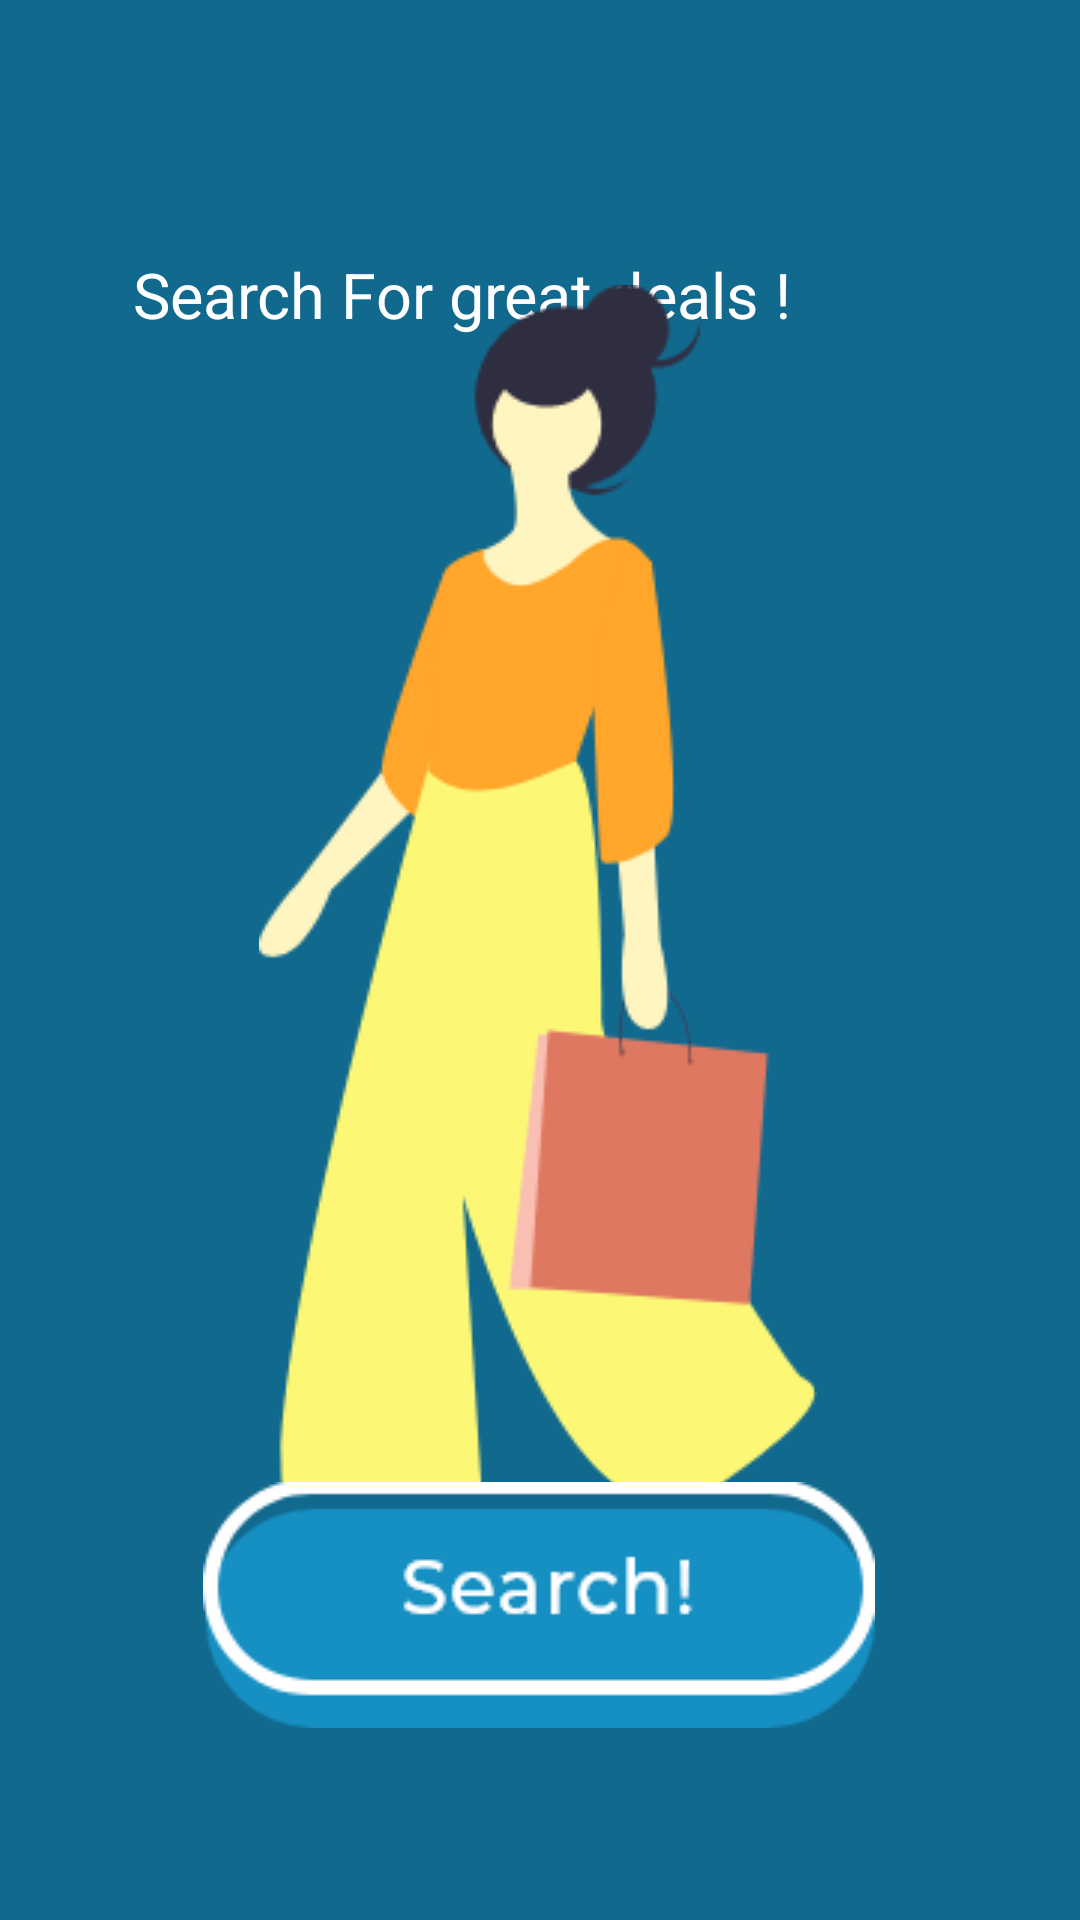

Android layout source for this screen:
<!-- AndroidManifest.xml: application theme Theme.Start -->
<!-- res/layout/activity_main.xml -->
<?xml version="1.0" encoding="utf-8"?>
<androidx.constraintlayout.widget.ConstraintLayout xmlns:android="http://schemas.android.com/apk/res/android"
    xmlns:app="http://schemas.android.com/apk/res-auto"
    xmlns:tools="http://schemas.android.com/tools"
    android:layout_width="match_parent"
    android:background="#11698E"
    android:layout_height="match_parent"
    tools:context=".MainActivity">

    <TextView
        android:id="@+id/textView"
        android:layout_width="wrap_content"
        android:layout_height="wrap_content"
        android:layout_marginTop="84dp"
        android:layout_marginEnd="96dp"
        android:layout_marginRight="96dp"
        android:text="@string/search_for_great_deals"
        android:textColor="#FFFFFF"
        android:textSize="21sp"
        app:layout_constraintEnd_toEndOf="parent"
        app:layout_constraintTop_toTopOf="parent" />

    <ImageView
        android:layout_width="wrap_content"
        android:layout_height="wrap_content"
        android:src="@drawable/front"
        app:layout_constraintBottom_toBottomOf="parent"
        app:layout_constraintEnd_toEndOf="parent"
        app:layout_constraintHorizontal_bias="0.497"
        app:layout_constraintStart_toStartOf="parent"
        app:layout_constraintTop_toTopOf="parent"
        app:layout_constraintVertical_bias="0.428" />

    <ImageButton
        android:id="@+id/begin"
        android:layout_width="wrap_content"
        android:layout_height="wrap_content"
        android:layout_marginBottom="64dp"
        android:background="@drawable/searchb"
        app:layout_constraintBottom_toBottomOf="parent"
        app:layout_constraintEnd_toEndOf="parent"
        app:layout_constraintHorizontal_bias="0.497"
        app:layout_constraintStart_toStartOf="parent" />

</androidx.constraintlayout.widget.ConstraintLayout>
<!-- resources referenced by this layout -->
<resources>
  <!-- drawable front: png bitmap (drawable, 18909 bytes) -->
  <!-- drawable searchb: png bitmap (drawable-v24, 5302 bytes) -->
  <string name="search_for_great_deals">Search For great deals !</string>
  <style name="Theme.Start" parent="Theme.MaterialComponents.DayNight.NoActionBar">
          
          <item name="colorPrimary">@color/purple_500</item>
          <item name="colorPrimaryVariant">@color/purple_700</item>
          <item name="colorOnPrimary">@color/white</item>
          
          <item name="colorSecondary">@color/teal_200</item>
          <item name="colorSecondaryVariant">@color/teal_700</item>
          <item name="colorOnSecondary">@color/black</item>
          
          <item name="android:statusBarColor" tools:targetApi="l">?attr/colorPrimaryVariant</item>
          
          <item name="android:windowAnimationStyle">@style/animation</item>
      </style>
  <style name="animation">
          <item name="android:windowEnterAnimation">@android:anim/fade_in</item>
          <item name="android:windowExitAnimation">@android:anim/fade_out</item>
      </style>
  <!-- not gathered from this repository: default colours our renderer supplied (Android Studio template values) -->
  <color name="purple_500">#FF6200EE</color>
  <color name="purple_700">#FF3700B3</color>
  <color name="teal_200">#FF03DAC5</color>
  <color name="teal_700">#FF018786</color>
  <color name="black">#FF000000</color>
  <color name="white">#FFFFFFFF</color>
</resources>
